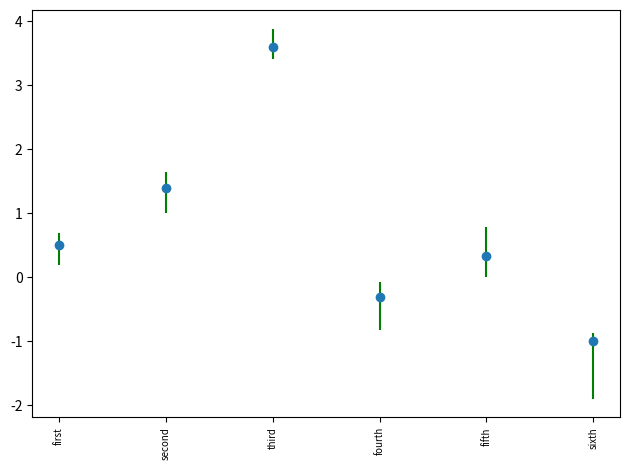

Here is the Python script that generated this plot:
import numpy as np
from matplotlib import pylab as plt
# Define variables
X = np.array([1, 2, 3, 4, 5, 6])
Y = np.squeeze([.5, 1.4, 3.6, -0.3, .34, -1])

# define error bars value lower and upper
err_l = [0.3, 0.4, 0.19, 0.52, 0.33, 0.9] # lower
err_u = [0.2, 0.24, 0.29, 0.23, 0.45, 0.13] # upper
err = [err_l, err_u]

# plot the graph
ax = plt.axes()
ax.errorbar(X, Y, yerr = np.array(err), fmt='o', ecolor="g", capthick=2)
# plt.bar(X, Y, yerr=err) # if bars instead of point
labels = ["", "first", "second", "third", "fourth", "fifth", "sixth"]
ax.set_xticklabels(labels)
plt.xticks(rotation=90, fontsize=7)
plt.tight_layout()
plt.show()
